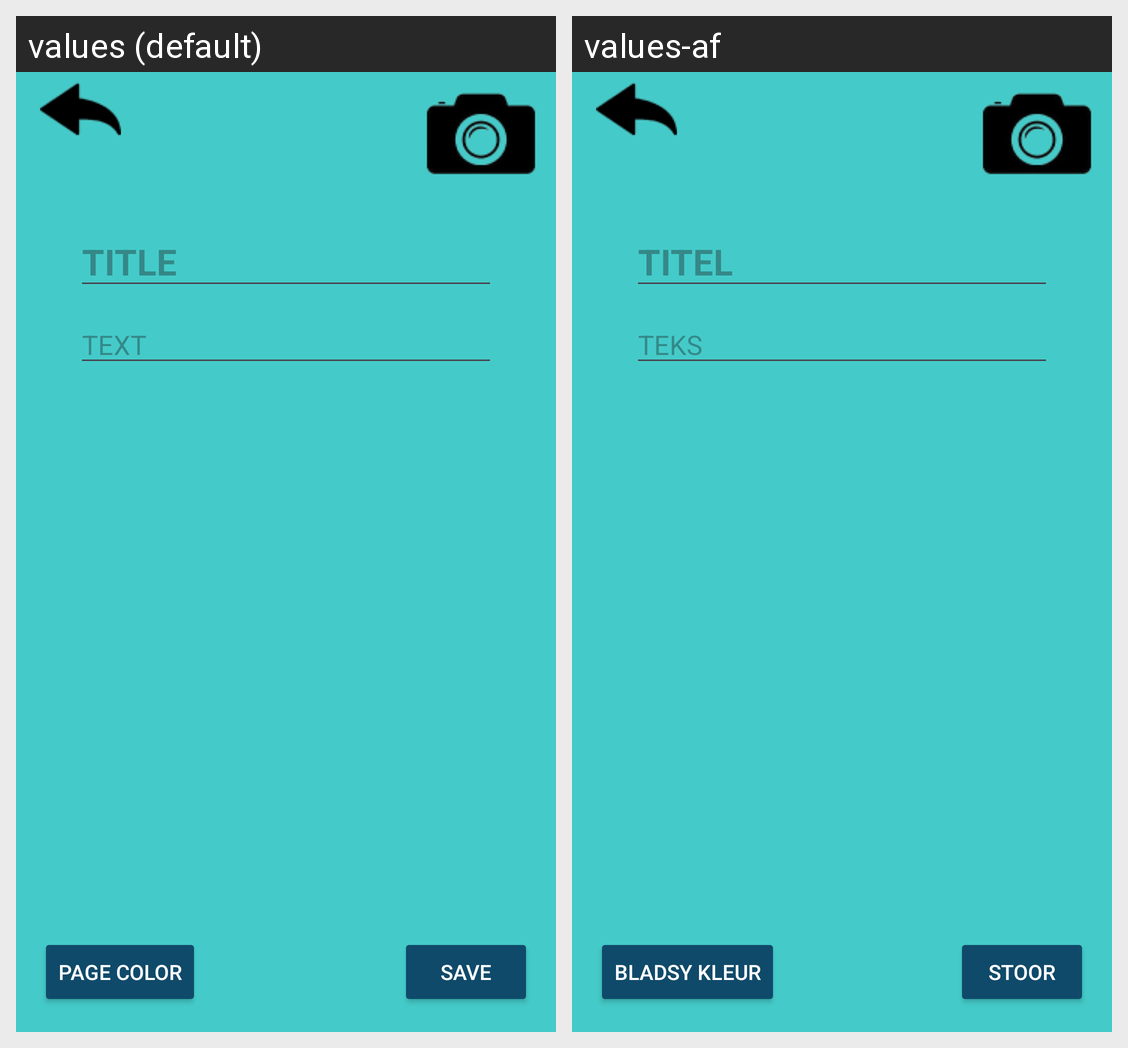

The same Android screen rendered under two of its app's locales, left to right. List the strings drawn on it with the default value and each locale's translation.
Android screen res/layout/activity_add_diary_entry.xml rendered under 2 locales, left to right: values (default), values-af. Device: Nexus 5 (rendered at 1080×1920; each locale shown at half size, 540×960, under a caption strip naming it); theme Theme.
Strings drawn on this screen, with the default value and each locale's value (text and hints the layout hard-codes, and strings that could not be matched under every locale, appear in the picture but are not listed):

TITLE
  values: TITLE
  values-af: TITEL

TEXT
  values: TEXT
  values-af: TEKS

PageColor
  values: Page Color
  values-af: Bladsy kleur

SAVE
  values: SAVE
  values-af: STOOR
